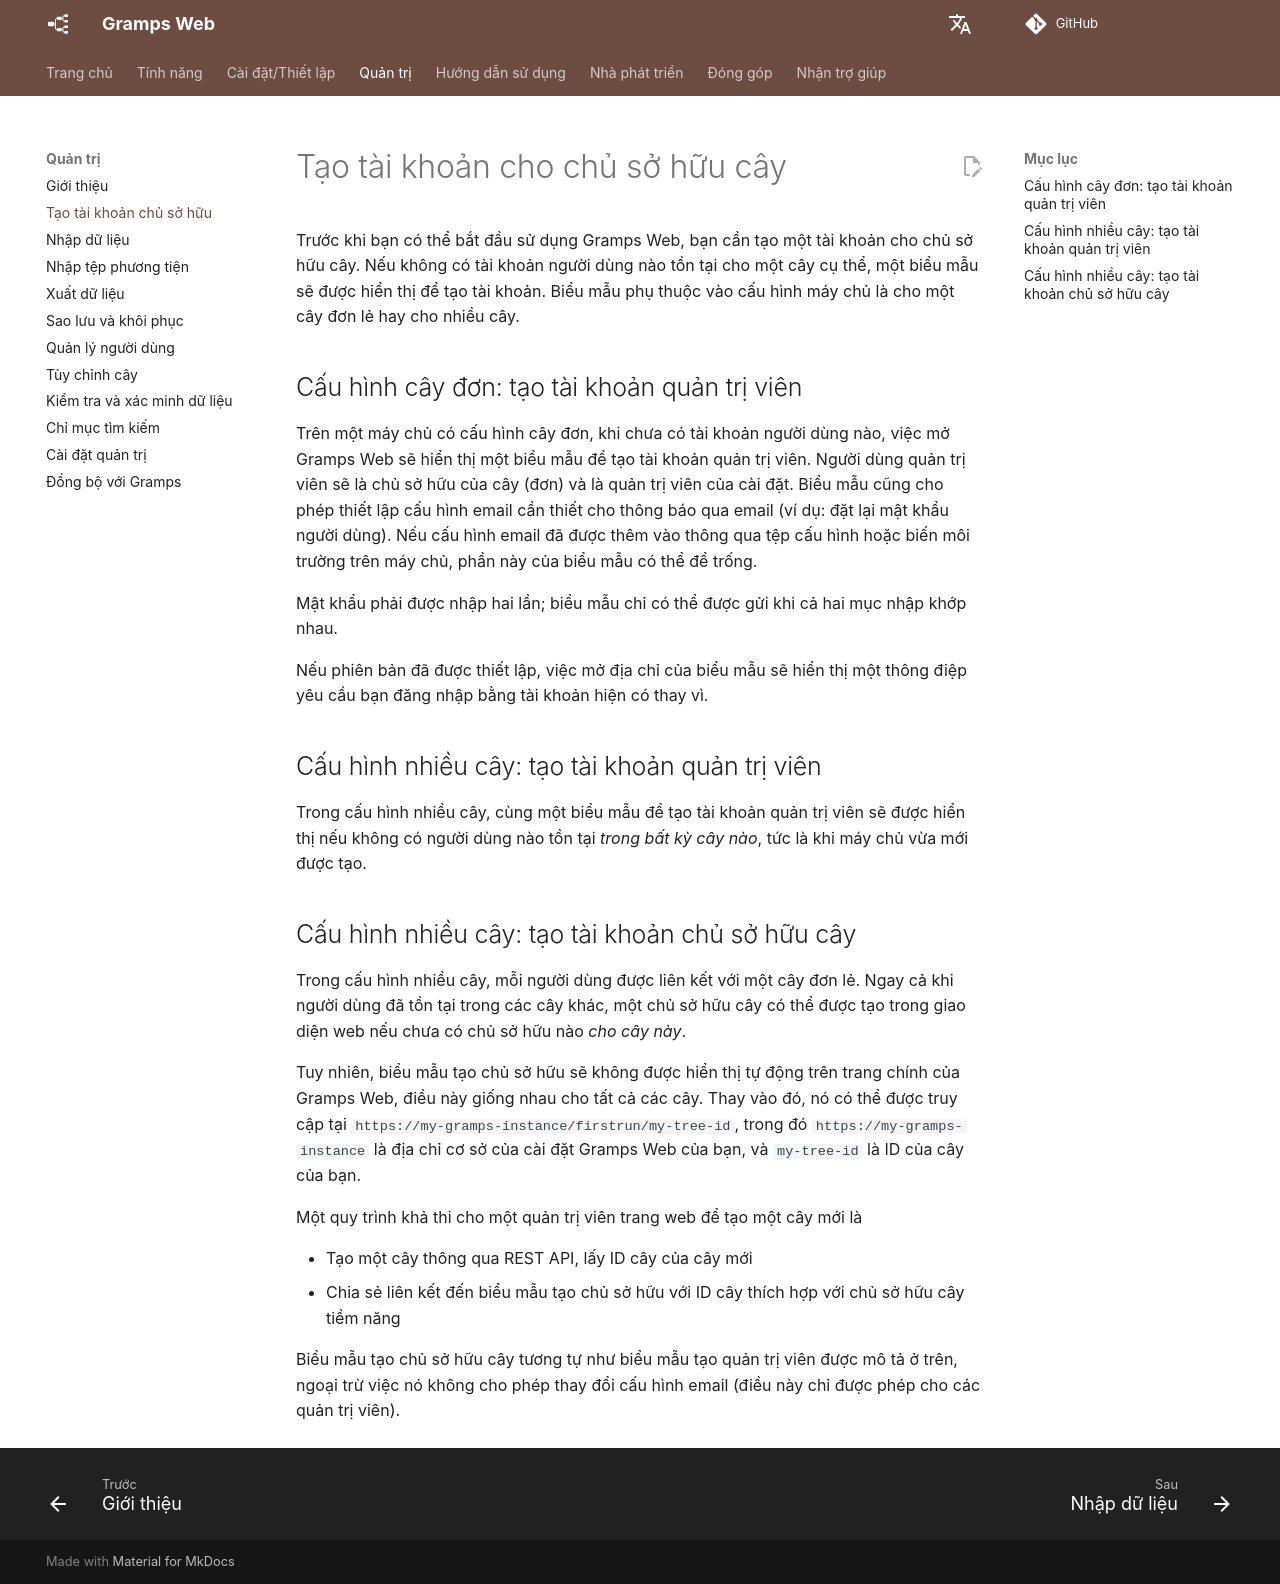

repository: gramps-project/gramps-web-docs · page: vi/administration/owner/index.html · generator: mkdocs

# Tạo tài khoản cho chủ sở hữu cây

Trước khi bạn có thể bắt đầu sử dụng Gramps Web, bạn cần tạo một tài khoản cho chủ sở hữu cây. Nếu không có tài khoản người dùng nào tồn tại cho một cây cụ thể, một biểu mẫu sẽ được hiển thị để tạo tài khoản. Biểu mẫu phụ thuộc vào cấu hình máy chủ là cho một cây đơn lẻ hay cho nhiều cây.

## Cấu hình cây đơn: tạo tài khoản quản trị viên

Trên một máy chủ có cấu hình cây đơn, khi chưa có tài khoản người dùng nào, việc mở Gramps Web sẽ hiển thị một biểu mẫu để tạo tài khoản quản trị viên. Người dùng quản trị viên sẽ là chủ sở hữu của cây (đơn) và là quản trị viên của cài đặt. Biểu mẫu cũng cho phép thiết lập cấu hình email cần thiết cho thông báo qua email (ví dụ: đặt lại mật khẩu người dùng). Nếu cấu hình email đã được thêm vào thông qua tệp cấu hình hoặc biến môi trường trên máy chủ, phần này của biểu mẫu có thể để trống.

Mật khẩu phải được nhập hai lần; biểu mẫu chỉ có thể được gửi khi cả hai mục nhập khớp nhau.

Nếu phiên bản đã được thiết lập, việc mở địa chỉ của biểu mẫu sẽ hiển thị một thông điệp yêu cầu bạn đăng nhập bằng tài khoản hiện có thay vì.

## Cấu hình nhiều cây: tạo tài khoản quản trị viên

Trong cấu hình nhiều cây, cùng một biểu mẫu để tạo tài khoản quản trị viên sẽ được hiển thị nếu không có người dùng nào tồn tại *trong bất kỳ cây nào*, tức là khi máy chủ vừa mới được tạo.

## Cấu hình nhiều cây: tạo tài khoản chủ sở hữu cây

Trong cấu hình nhiều cây, mỗi người dùng được liên kết với một cây đơn lẻ. Ngay cả khi người dùng đã tồn tại trong các cây khác, một chủ sở hữu cây có thể được tạo trong giao diện web nếu chưa có chủ sở hữu nào *cho cây này*.

Tuy nhiên, biểu mẫu tạo chủ sở hữu sẽ không được hiển thị tự động trên trang chính của Gramps Web, điều này giống nhau cho tất cả các cây. Thay vào đó, nó có thể được truy cập tại `https://my-gramps-instance/firstrun/my-tree-id`, trong đó `https://my-gramps-instance` là địa chỉ cơ sở của cài đặt Gramps Web của bạn, và `my-tree-id` là ID của cây của bạn.

Một quy trình khả thi cho một quản trị viên trang web để tạo một cây mới là

- Tạo một cây thông qua REST API, lấy ID cây của cây mới
- Chia sẻ liên kết đến biểu mẫu tạo chủ sở hữu với ID cây thích hợp với chủ sở hữu cây tiềm năng

Biểu mẫu tạo chủ sở hữu cây tương tự như biểu mẫu tạo quản trị viên được mô tả ở trên, ngoại trừ việc nó không cho phép thay đổi cấu hình email (điều này chỉ được phép cho các quản trị viên).
